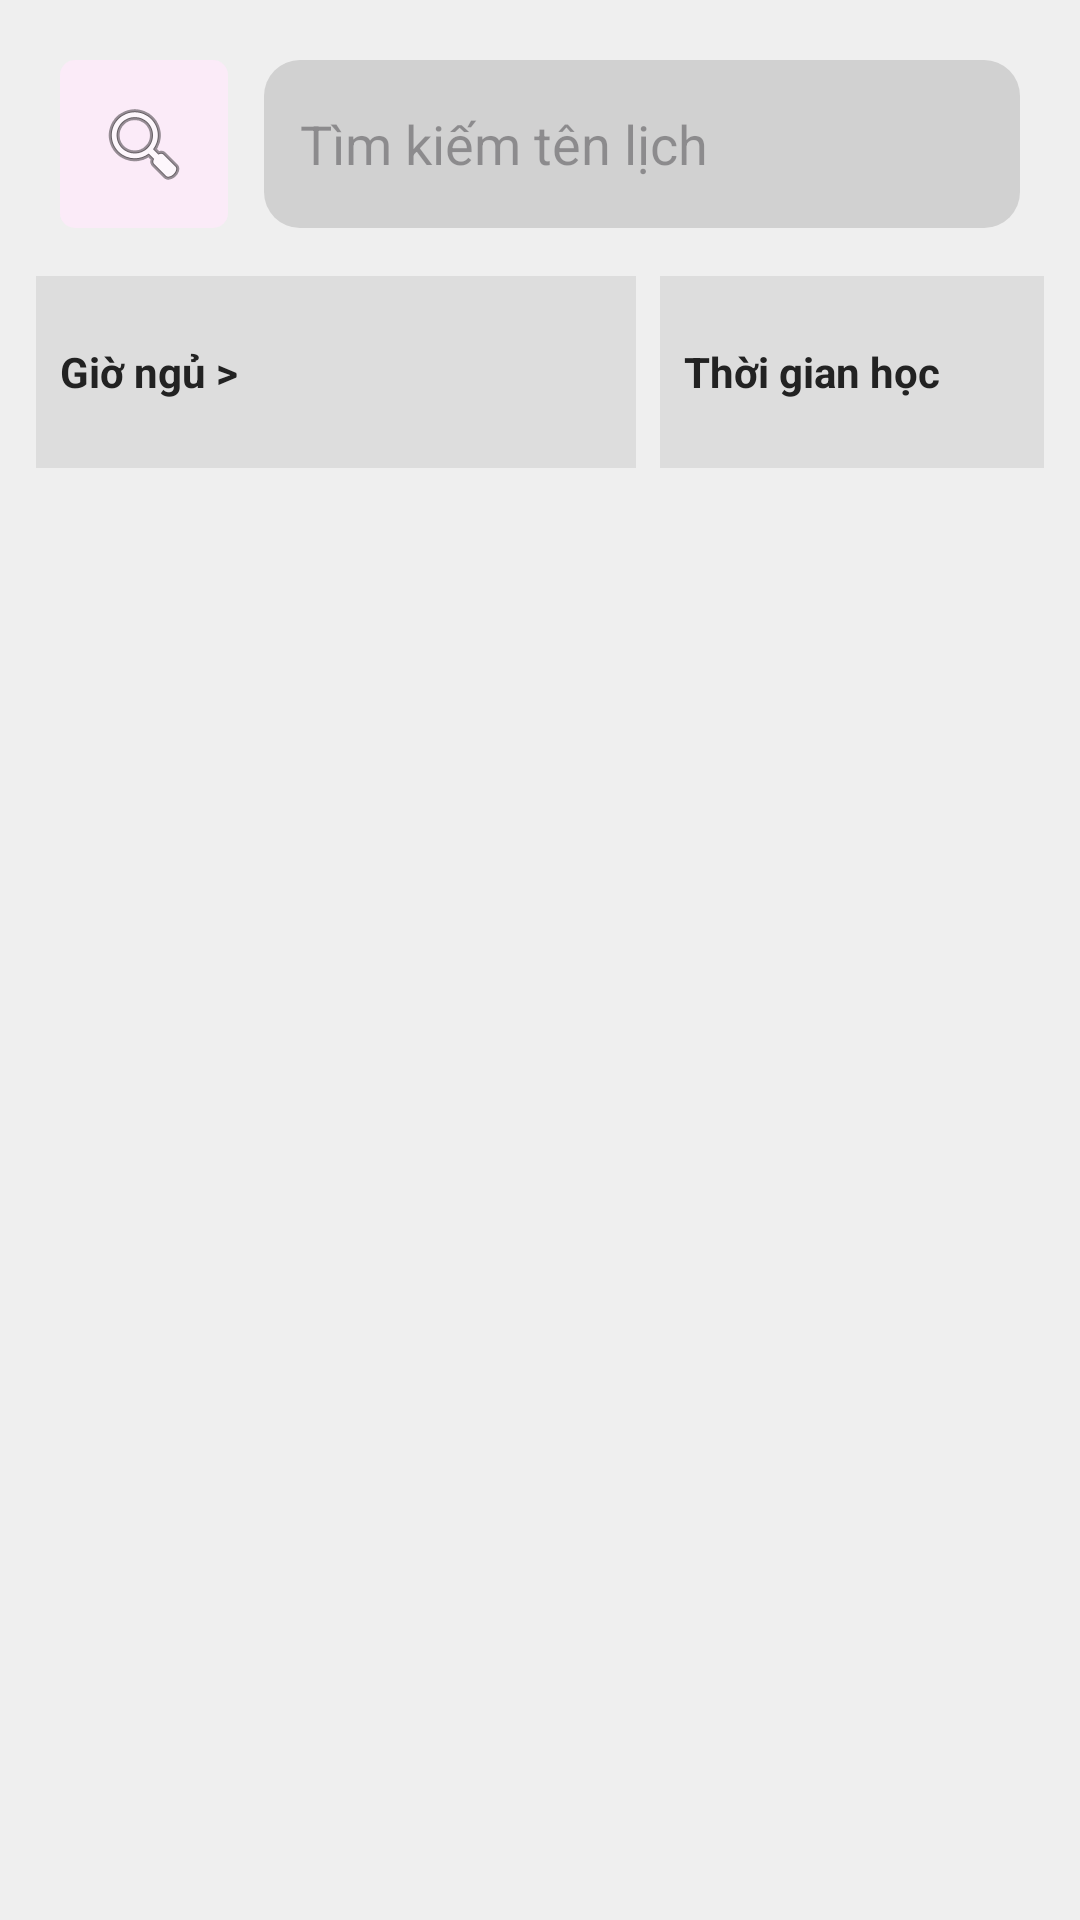

The Android layout XML behind this screen, and the referenced resources:
<!-- AndroidManifest.xml: application theme Theme.TODOAPP -->
<!-- res/layout/manhinh_chonlich.xml -->
<?xml version="1.0" encoding="utf-8"?>
<LinearLayout xmlns:android="http://schemas.android.com/apk/res/android"
    android:id="@+id/chi_layout_root"
    android:layout_width="match_parent"
    android:layout_height="match_parent"
    android:orientation="vertical"
    android:background="#EFEFEF"
    android:padding="12dp">

    
    <LinearLayout
        android:id="@+id/search_row"
        android:layout_width="match_parent"
        android:layout_height="72dp"
        android:orientation="horizontal"
        android:gravity="center_vertical"
        android:padding="8dp">

        <ImageView
            android:id="@+id/iv_search_icon"
            android:layout_width="56dp"
            android:layout_height="56dp"
            android:src="@android:drawable/ic_menu_search"
            android:scaleType="center"
            android:background="@drawable/round_grey_bg"
            android:contentDescription="Search" />

        <EditText
            android:id="@+id/et_search"
            android:layout_width="0dp"
            android:layout_height="56dp"
            android:layout_marginStart="12dp"
            android:layout_weight="1"
            android:background="@drawable/search_edit_bg"
            android:hint="Tìm kiếm tên lịch"
            android:padding="12dp"
            android:textColor="#222" />
    </LinearLayout>

    
    <HorizontalScrollView
        android:id="@+id/hs_filters"
        android:layout_width="match_parent"
        android:layout_height="wrap_content"
        android:layout_marginTop="8dp"
        android:scrollbars="none">

        <LinearLayout
            android:id="@+id/ll_filters"
            android:layout_width="wrap_content"
            android:layout_height="wrap_content"
            android:orientation="horizontal">

            
            <LinearLayout
                android:id="@+id/filter_sleep_group"
                android:layout_width="200dp"
                android:layout_height="64dp"
                android:orientation="horizontal"
                android:gravity="center_vertical"
                android:background="#DDDDDD"
                android:padding="8dp"
                android:layout_marginEnd="8dp">

                <TextView
                    android:id="@+id/tv_filter_sleep"
                    android:layout_width="wrap_content"
                    android:layout_height="wrap_content"
                    android:text="Giờ ngủ >"
                    android:textStyle="bold"
                    android:textColor="#222" />
            </LinearLayout>

            <LinearLayout
                android:id="@+id/filter_study_group"
                android:layout_width="200dp"
                android:layout_height="64dp"
                android:orientation="horizontal"
                android:gravity="center_vertical"
                android:background="#DDDDDD"
                android:padding="8dp"
                android:layout_marginEnd="8dp">

                <TextView
                    android:id="@+id/tv_filter_study"
                    android:layout_width="wrap_content"
                    android:layout_height="wrap_content"
                    android:text="Thời gian học"
                    android:textStyle="bold"
                    android:textColor="#222" />
            </LinearLayout>

            <LinearLayout
                android:id="@+id/filter_sport_group"
                android:layout_width="200dp"
                android:layout_height="64dp"
                android:orientation="horizontal"
                android:gravity="center_vertical"
                android:background="#DDDDDD"
                android:padding="8dp"
                android:layout_marginEnd="8dp">

                <TextView
                    android:id="@+id/tv_filter_sport"
                    android:layout_width="wrap_content"
                    android:layout_height="wrap_content"
                    android:text="Thể thao"
                    android:textStyle="bold"
                    android:textColor="#222" />
            </LinearLayout>

            <LinearLayout
                android:id="@+id/filter_fun_group"
                android:layout_width="200dp"
                android:layout_height="64dp"
                android:orientation="horizontal"
                android:gravity="center_vertical"
                android:background="#DDDDDD"
                android:padding="8dp">

                <TextView
                    android:id="@+id/tv_filter_fun"
                    android:layout_width="wrap_content"
                    android:layout_height="wrap_content"
                    android:text="Giải trí"
                    android:textStyle="bold"
                    android:textColor="#222" />
            </LinearLayout>

        </LinearLayout>
    </HorizontalScrollView>

    
    <LinearLayout
        android:id="@+id/filter_choices_container"
        android:layout_width="match_parent"
        android:layout_height="wrap_content"
        android:orientation="horizontal"
        android:paddingTop="12dp"
        android:paddingBottom="12dp"
        android:gravity="center_vertical" />

    
    <androidx.recyclerview.widget.RecyclerView
        android:id="@+id/rv_templates"
        android:layout_width="match_parent"
        android:layout_height="0dp"
        android:layout_weight="1"
        android:paddingTop="8dp" />

</LinearLayout>
<!-- resources referenced by this layout -->
<resources>
  <!-- drawable round_grey_bg (drawable) -->
  <?xml version="1.0" encoding="utf-8"?>
  <shape xmlns:android="http://schemas.android.com/apk/res/android"
      android:shape="rectangle">
      <solid android:color="#FBEBF8"/>
      <corners android:radius="5dp"/>
  </shape>
  <!-- drawable search_edit_bg (drawable) -->
  <?xml version="1.0" encoding="utf-8"?>
  <shape xmlns:android="http://schemas.android.com/apk/res/android" android:shape="rectangle">
      <solid android:color="#D1D1D1"/>
      <corners android:radius="12dp" />
  </shape>
  <style name="Theme.TODOAPP" parent="Base.Theme.TODOAPP" />
  <style name="Base.Theme.TODOAPP" parent="Theme.Material3.Light.NoActionBar">
          
  
      </style>
</resources>
